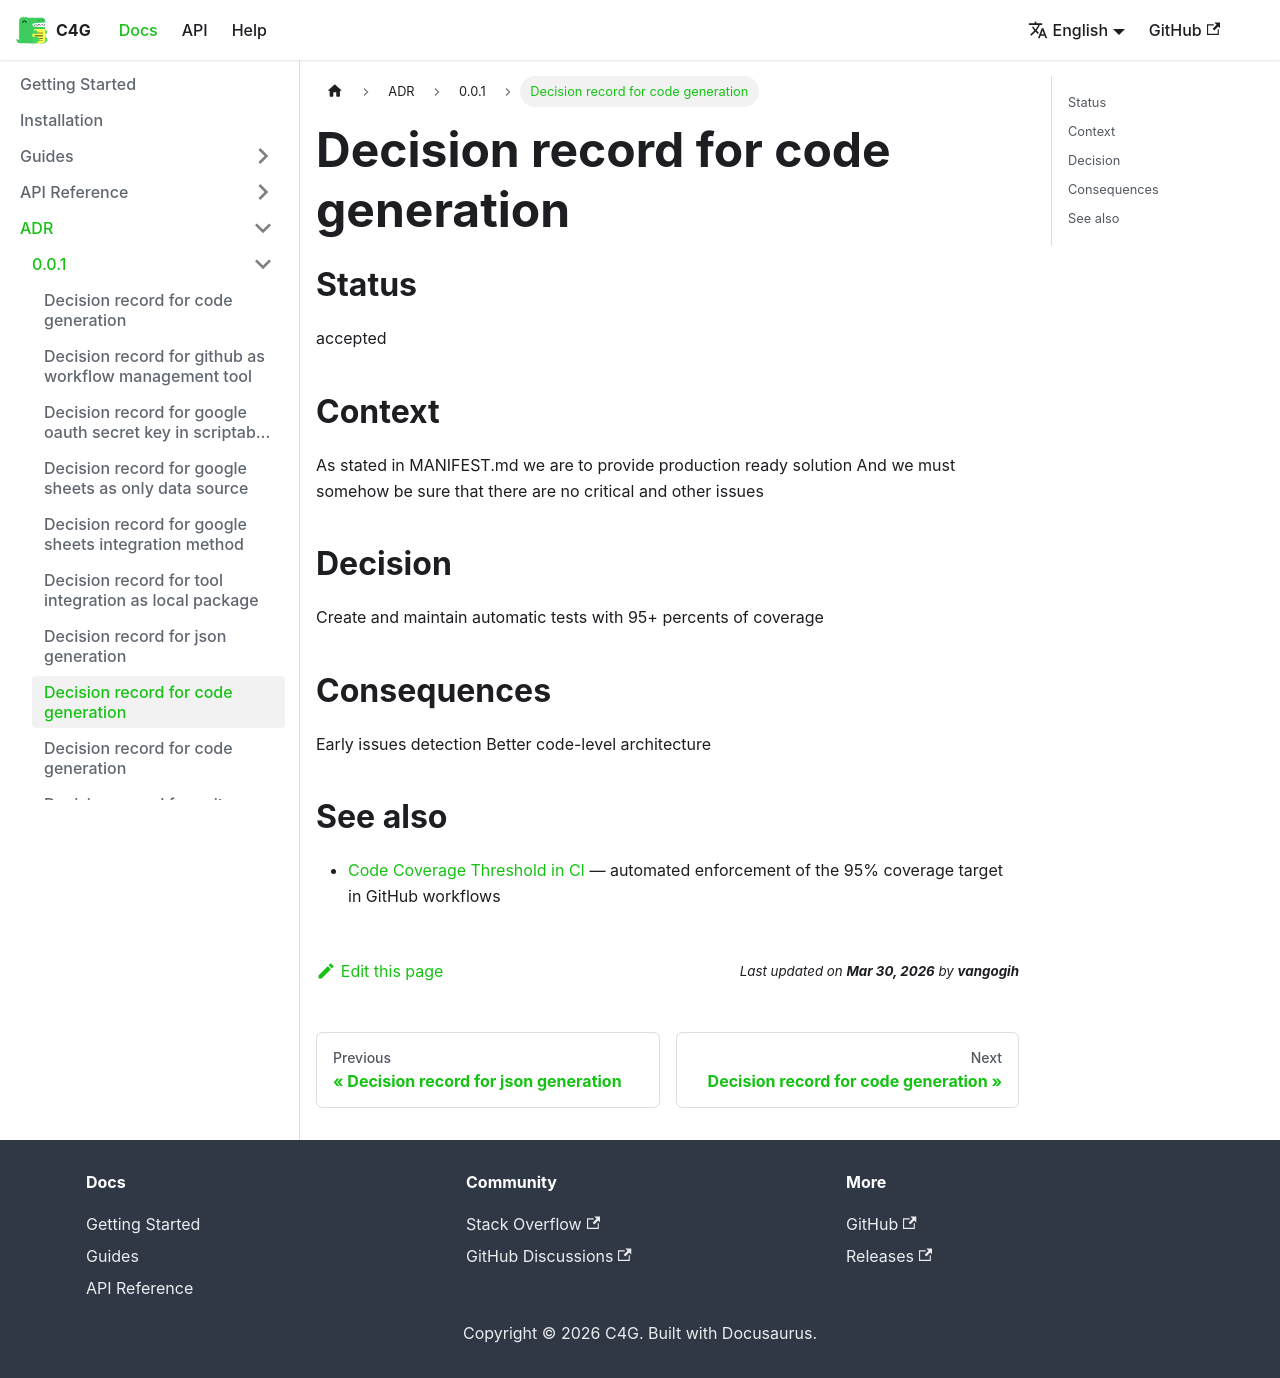

repository: vangogih/C4G · page: docs/adr/0.0.1/unit-tests/index.html · generator: docusaurus

# Decision record for code generation

## Status

accepted

## Context

As stated in MANIFEST.md we are to provide production ready solution
And we must somehow be sure that there are no critical and other issues

## Decision

Create and maintain automatic tests with 95+ percents of coverage

## Consequences

Early issues detection
Better code-level architecture

## See also

- [Code Coverage Threshold in CI](../code-coverage-threshold.md) — automated enforcement of the 95% coverage target in GitHub workflows
